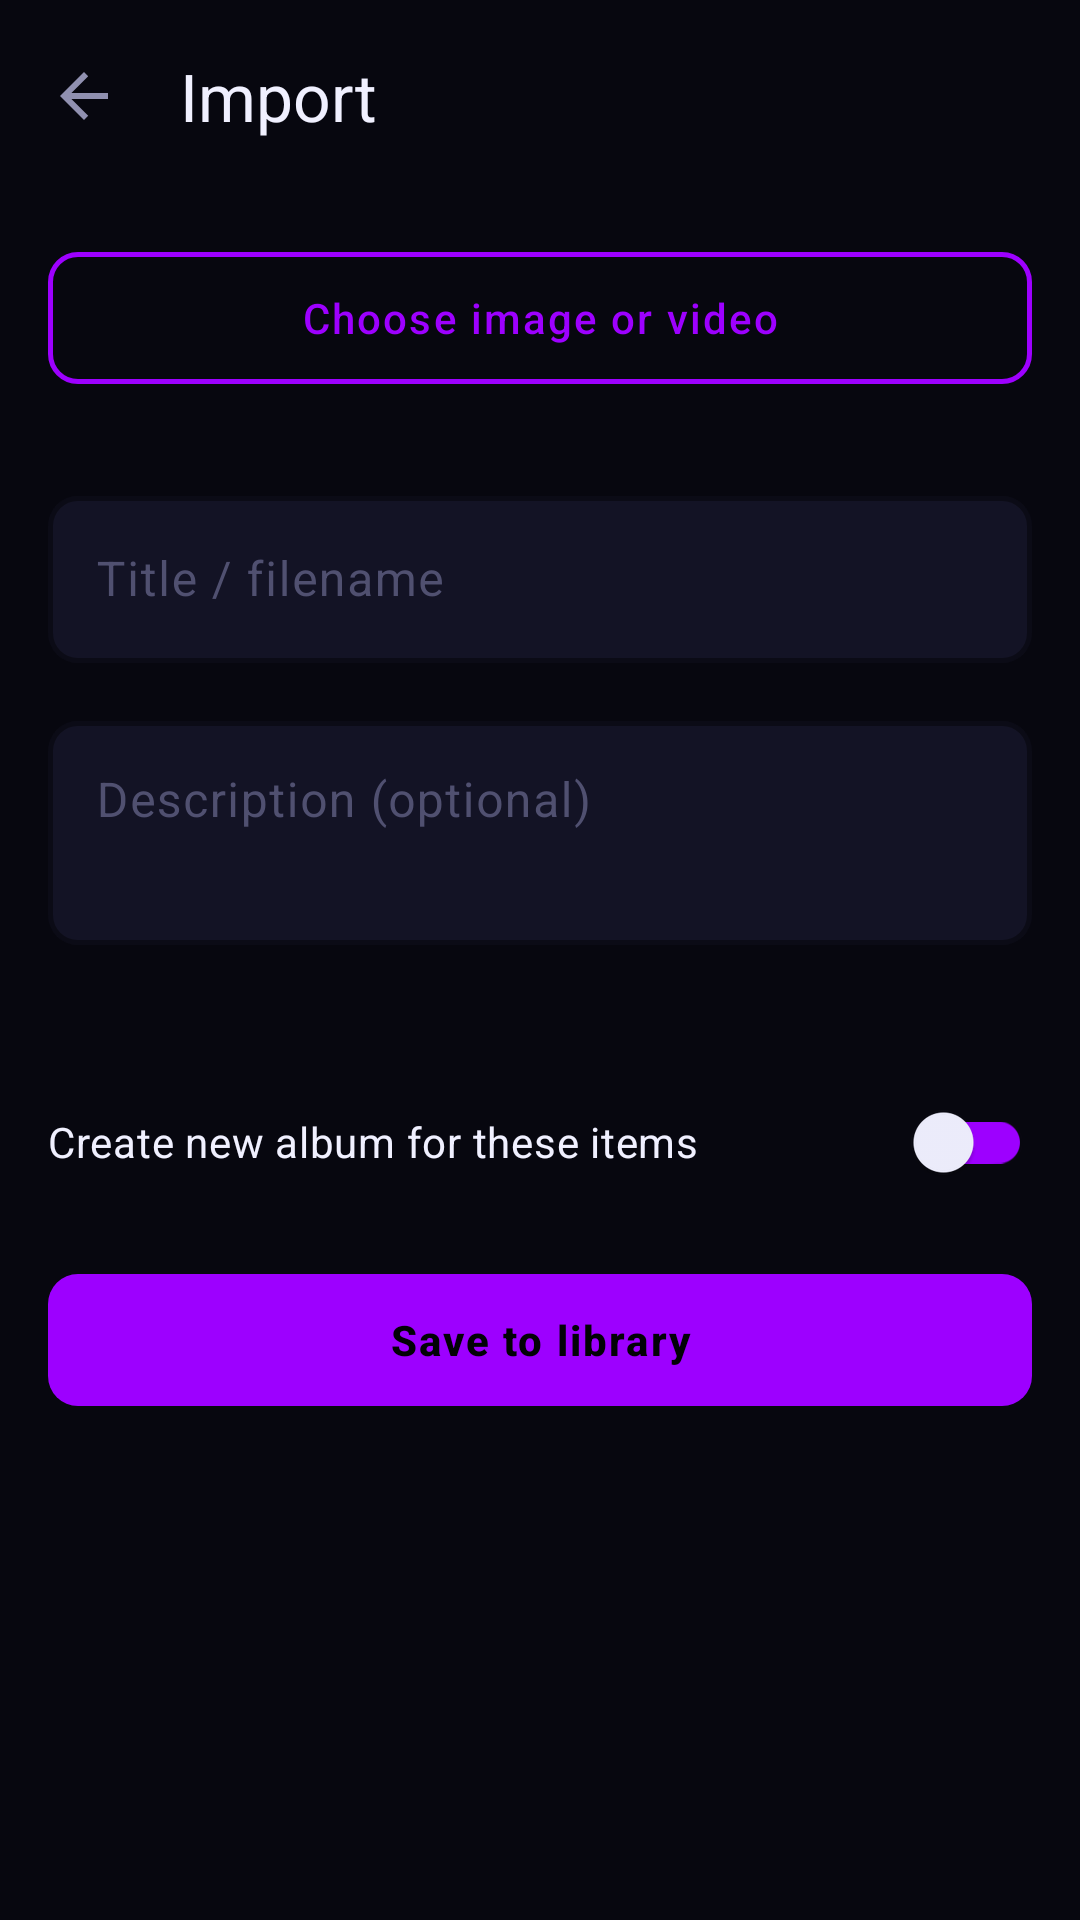

Write the Android layout XML for this screen, with the resource values it uses.
<!-- AndroidManifest.xml: application theme Theme.HiraethFlame -->
<!-- res/layout/fragment_import.xml -->
<?xml version="1.0" encoding="utf-8"?>
<androidx.coordinatorlayout.widget.CoordinatorLayout
    xmlns:android="http://schemas.android.com/apk/res/android"
    xmlns:app="http://schemas.android.com/apk/res-auto"
    android:layout_width="match_parent"
    android:layout_height="match_parent"
    android:background="@color/bg_deep">

    <com.google.android.material.appbar.AppBarLayout
        android:layout_width="match_parent"
        android:layout_height="wrap_content"
        android:background="@drawable/bg_toolbar"
        app:elevation="0dp">

        <com.google.android.material.appbar.MaterialToolbar
            android:id="@+id/toolbar"
            android:layout_width="match_parent"
            android:layout_height="?attr/actionBarSize"
            android:background="@android:color/transparent"
            app:navigationIcon="?attr/homeAsUpIndicator"
            app:title="Import"
            app:titleTextColor="@color/text_primary" />
    </com.google.android.material.appbar.AppBarLayout>

    <androidx.core.widget.NestedScrollView
        android:layout_width="match_parent"
        android:layout_height="match_parent"
        android:fillViewport="true"
        app:layout_behavior="@string/appbar_scrolling_view_behavior">

        <LinearLayout
            android:layout_width="match_parent"
            android:layout_height="wrap_content"
            android:orientation="vertical"
            android:padding="16dp">

            
            <com.google.android.material.button.MaterialButton
                android:id="@+id/btn_pick"
                style="@style/Btn.Neon"
                android:layout_width="match_parent"
                android:layout_height="52dp"
                android:text="Choose image or video" />

            
            <com.google.android.material.card.MaterialCardView
                android:layout_width="match_parent"
                android:layout_height="@dimen/import_preview_height"
                android:layout_marginTop="14dp"
                app:cardBackgroundColor="@color/bg_card"
                app:cardCornerRadius="12dp"
                app:cardElevation="0dp"
                app:strokeColor="@color/border_subtle"
                app:strokeWidth="1dp">

                <FrameLayout
                    android:layout_width="match_parent"
                    android:layout_height="match_parent">

                    <ImageView
                        android:id="@+id/preview"
                        android:layout_width="match_parent"
                        android:layout_height="match_parent"
                        android:contentDescription="@null"
                        android:scaleType="fitCenter" />

                    <androidx.media3.ui.PlayerView
                        android:id="@+id/video_preview"
                        android:layout_width="match_parent"
                        android:layout_height="match_parent"
                        android:visibility="gone"
                        app:use_controller="false" />
                </FrameLayout>
            </com.google.android.material.card.MaterialCardView>

            
            <com.google.android.material.textfield.TextInputLayout
                style="@style/TextInput.Neon"
                android:layout_width="match_parent"
                android:layout_height="wrap_content"
                android:layout_marginTop="14dp"
                android:hint="Title / filename">

                <com.google.android.material.textfield.TextInputEditText
                    android:id="@+id/title_input"
                    android:layout_width="match_parent"
                    android:layout_height="wrap_content"
                    android:inputType="text"
                    android:maxLines="1"
                    android:textColor="@color/text_primary" />
            </com.google.android.material.textfield.TextInputLayout>

            
            <com.google.android.material.textfield.TextInputLayout
                style="@style/TextInput.Neon"
                android:layout_width="match_parent"
                android:layout_height="wrap_content"
                android:layout_marginTop="14dp"
                android:hint="Description (optional)">

                <com.google.android.material.textfield.TextInputEditText
                    android:id="@+id/desc_input"
                    android:layout_width="match_parent"
                    android:layout_height="wrap_content"
                    android:gravity="top"
                    android:inputType="textMultiLine"
                    android:minLines="2"
                    android:textColor="@color/text_primary" />
            </com.google.android.material.textfield.TextInputLayout>

            
            <TextView
                android:id="@+id/detect_label"
                android:layout_width="match_parent"
                android:layout_height="wrap_content"
                android:layout_marginTop="10dp"
                android:textColor="@color/neon_cyan"
                android:textSize="13sp" />

            
            <com.google.android.material.switchmaterial.SwitchMaterial
                android:id="@+id/switch_create_album"
                android:layout_width="match_parent"
                android:layout_height="wrap_content"
                android:layout_marginTop="14dp"
                android:text="Create new album for these items"
                android:textColor="@color/text_primary" />

            <com.google.android.material.textfield.TextInputLayout
                android:id="@+id/album_name_layout"
                style="@style/TextInput.Neon"
                android:layout_width="match_parent"
                android:layout_height="wrap_content"
                android:layout_marginTop="4dp"
                android:hint="Album Name"
                android:visibility="gone">

                <com.google.android.material.textfield.TextInputEditText
                    android:id="@+id/album_name_input"
                    android:layout_width="match_parent"
                    android:layout_height="wrap_content"
                    android:inputType="text"
                    android:maxLines="1"
                    android:textColor="@color/text_primary" />
            </com.google.android.material.textfield.TextInputLayout>

            
            <com.google.android.material.button.MaterialButton
                android:id="@+id/btn_save"
                style="@style/Btn.Neon.Filled"
                android:layout_width="match_parent"
                android:layout_height="52dp"
                android:layout_marginTop="16dp"
                android:text="Save to library" />

            
            <com.google.android.material.progressindicator.LinearProgressIndicator
                android:id="@+id/progress"
                android:layout_width="match_parent"
                android:layout_height="wrap_content"
                android:layout_marginTop="12dp"
                android:indeterminate="true"
                android:visibility="gone"
                app:indicatorColor="@color/neon_violet"
                app:trackColor="@color/border_subtle" />

            
            <TextView
                android:id="@+id/error_text"
                android:layout_width="match_parent"
                android:layout_height="wrap_content"
                android:layout_marginTop="8dp"
                android:textColor="@color/neon_magenta"
                android:textSize="13sp"
                android:visibility="gone" />

        </LinearLayout>
    </androidx.core.widget.NestedScrollView>

</androidx.coordinatorlayout.widget.CoordinatorLayout>
<!-- resources referenced by this layout -->
<resources>
  <color name="bg_card">#131325</color>
  <color name="bg_deep">#07070F</color>
  <color name="border_subtle">#1E1E38</color>
  <color name="neon_cyan">#00F5FF</color>
  <color name="neon_magenta">#FF007A</color>
  <color name="neon_violet">#9D00FF</color>
  <color name="text_primary">#F0F0FF</color>
  <style name="Btn.Neon.Filled" parent="Widget.Material3.Button">
          <item name="android:textColor">@color/bg_abyss</item>
          <item name="backgroundTint">@color/neon_violet</item>
          <item name="strokeWidth">0dp</item>
          <item name="cornerRadius">10dp</item>
          <item name="android:textAllCaps">false</item>
          <item name="android:textStyle">bold</item>
          <item name="android:elevation">0dp</item>
          <item name="rippleColor">#44FFFFFF</item>
      </style>
  <color name="bg_abyss">#020206</color>
  <color name="text_hint">#505070</color>
  <color name="neon_violet_dim">#6A00CC</color>
  <color name="neon_violet_bright">#BF5FFF</color>
  <color name="bg_elevated">#1A1A30</color>
  <color name="bg_surface">#0E0E1C</color>
  <color name="text_secondary">#9090B0</color>
  <style name="Card.Neon" parent="Widget.Material3.CardView.Elevated">
          <item name="cardBackgroundColor">@color/bg_card</item>
          <item name="strokeColor">@color/border_subtle</item>
          <item name="strokeWidth">1dp</item>
          <item name="cardCornerRadius">14dp</item>
          <item name="cardElevation">0dp</item>
      </style>
  <style name="BottomNav.Neon" parent="Widget.Material3.BottomNavigationView">
          <item name="materialThemeOverlay">@style/ThemeOverlay.BottomNav.Neon</item>
          <item name="elevation">0dp</item>
      </style>
  <style name="Toolbar.Neon" parent="Widget.Material3.Toolbar">
          <item name="titleTextColor">@color/text_primary</item>
          <item name="subtitleTextColor">@color/text_secondary</item>
          <item name="android:background">@color/bg_abyss</item>
          <item name="android:elevation">0dp</item>
      </style>
  <style name="FAB.Neon" parent="Widget.Material3.FloatingActionButton.Primary">
          <item name="backgroundTint">@android:color/transparent</item>
          <item name="tint">@color/neon_violet</item>
          <item name="android:elevation">0dp</item>
      </style>
  <style name="Seekbar.Neon" parent="Widget.AppCompat.SeekBar">
          <item name="android:progressTint">@color/neon_violet</item>
          <item name="android:thumbTint">@color/neon_violet</item>
      </style>
  <style name="ThemeOverlay.BottomNav.Neon" parent="">
          <item name="colorSurface">@color/bg_abyss</item>
          <item name="colorOnSurface">@color/text_hint</item>
          <item name="colorPrimary">@color/neon_violet</item>
      </style>
  <style name="Btn.Dialog.Positive" parent="Btn.Neon.Filled">
          <item name="android:layout_marginStart">16dp</item>
          <item name="android:minWidth">100dp</item>
      </style>
  <style name="Btn.Dialog.Negative" parent="Btn.Danger">
          <item name="android:minWidth">100dp</item>
      </style>
  <style name="AlertDialog.TitleText" parent="MaterialAlertDialog.Material3.Title.Text">
          <item name="android:textColor">@color/text_primary</item>
          <item name="android:textSize">18sp</item>
      </style>
  <style name="Btn.Danger" parent="Widget.Material3.Button.TextButton">
          <item name="android:textColor">@color/neon_magenta</item>
          <item name="rippleColor">#33FF007A</item>
      </style>
</resources>
